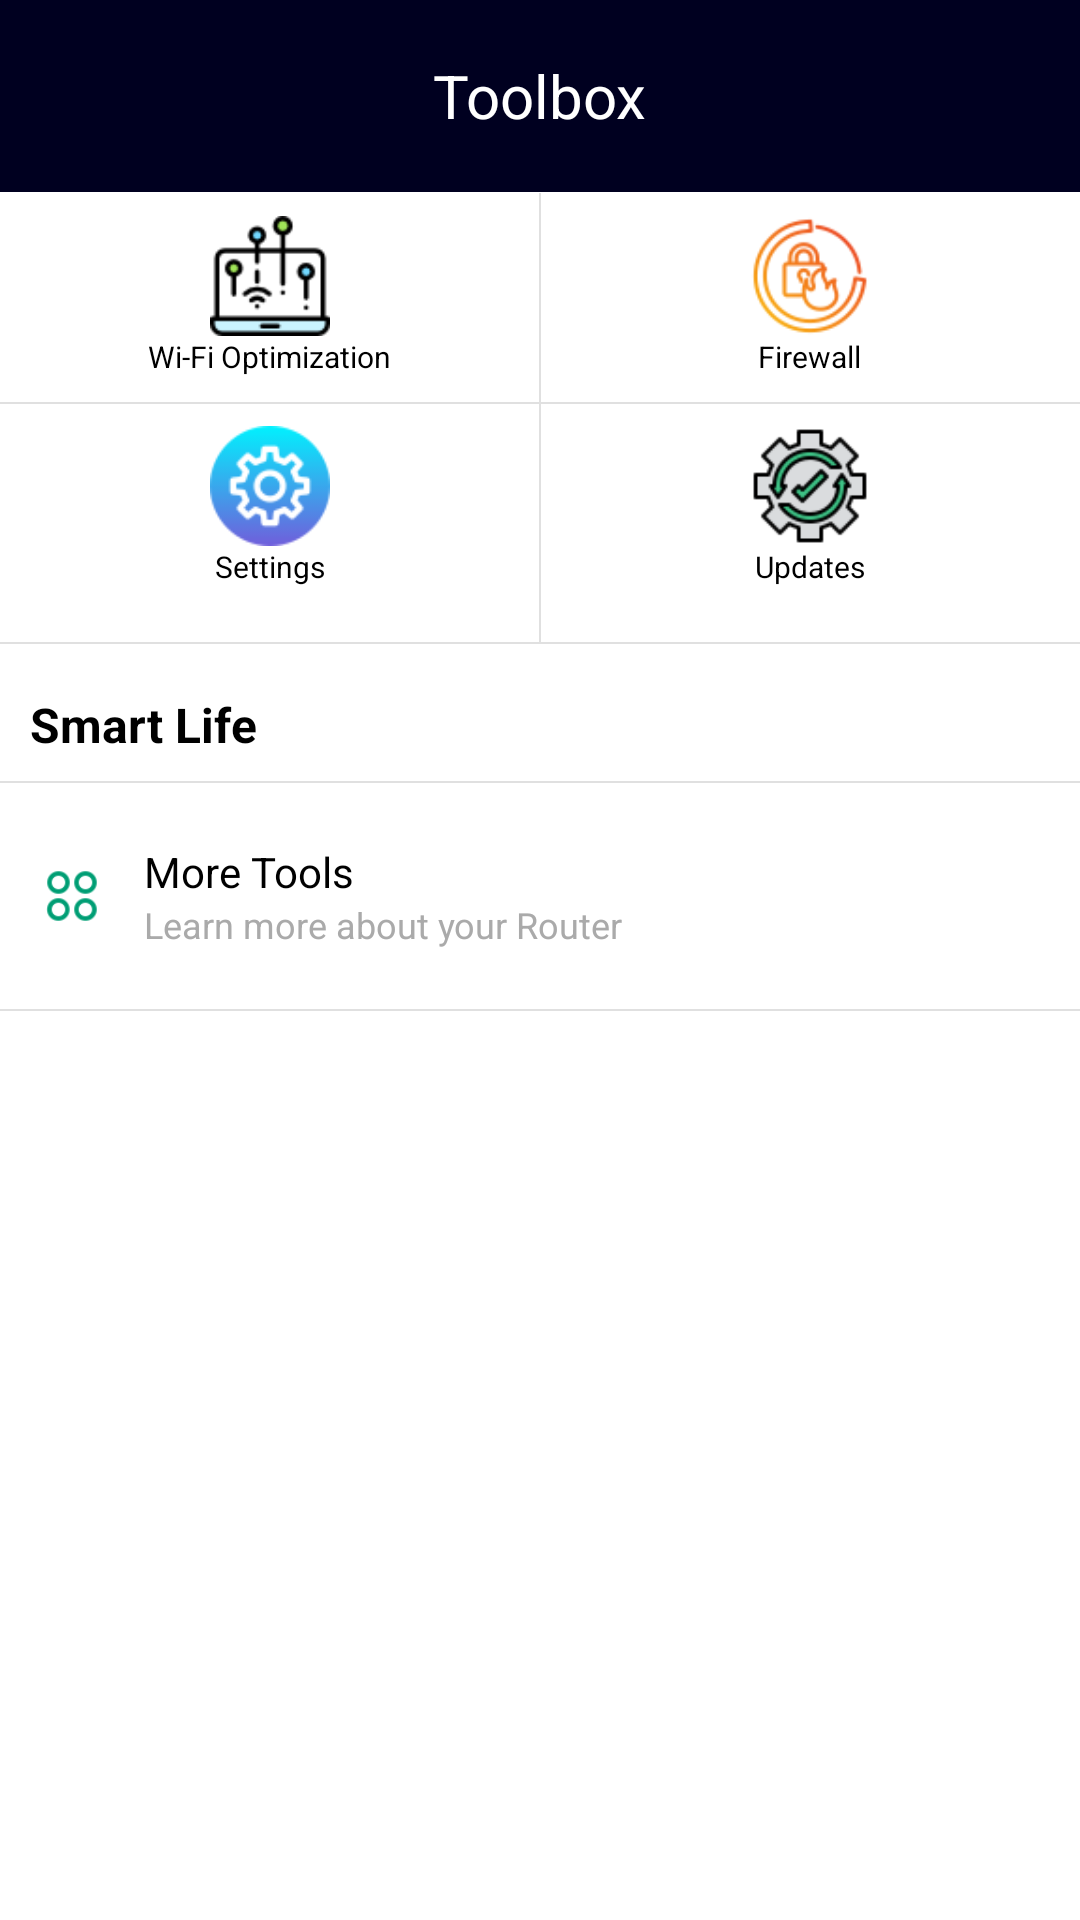

Write the Android layout XML for this screen, with the resource values it uses.
<!-- AndroidManifest.xml: application theme Theme.WiFiManager -->
<!-- res/layout/fragment_settings.xml -->
<?xml version="1.0" encoding="utf-8"?>
<FrameLayout
    xmlns:android="http://schemas.android.com/apk/res/android"
    xmlns:tools="http://schemas.android.com/tools"
    xmlns:app="http://schemas.android.com/apk/res-auto"
    android:layout_width="match_parent"
    android:layout_height="match_parent"
    android:background="@color/white"
    tools:context=".ui.SettingsFragment">

    
    <androidx.appcompat.widget.Toolbar
        android:id="@+id/Settings_toolbar"
        android:layout_width="match_parent"
        android:layout_height="?attr/actionBarSize"
        android:gravity="center"
        android:background="@color/topColor"
        android:elevation="4dp"
        android:theme="@style/ThemeOverlay.AppCompat.ActionBar">

        <TextView
            android:layout_width="wrap_content"
            android:layout_height="wrap_content"
            android:layout_gravity="center"
            android:text="Toolbox"
            android:textColor="@color/white"
            android:textSize="20sp" />
    </androidx.appcompat.widget.Toolbar>

    
    <ScrollView
        android:layout_width="match_parent"
        android:layout_height="match_parent"
        android:layout_marginTop="?attr/actionBarSize"
        android:fillViewport="true">

        <LinearLayout
            android:layout_width="match_parent"
            android:layout_height="wrap_content"
            android:orientation="vertical"
            android:padding="0dp">

            
            <FrameLayout
                android:layout_width="match_parent"
                android:layout_height="wrap_content"
                android:layout_marginBottom="16dp">

            <GridLayout
                android:id="@+id/grid_layout"
                android:layout_width="match_parent"
                android:layout_height="wrap_content"
                android:columnCount="2"
                android:rowCount="2">

            <LinearLayout
                android:id="@+id/wifi_optimization_button"
                android:layout_width="0dp"
                android:layout_height="70dp"
                android:layout_rowWeight="1"
                android:layout_columnWeight="1"
                android:background="@android:color/white"
                android:gravity="center"
                android:orientation="vertical">

                <ImageView
                    android:layout_width="40dp"
                    android:layout_height="40dp"
                    android:src="@drawable/optimisation" />

                <TextView
                    android:layout_width="wrap_content"
                    android:layout_height="wrap_content"
                    android:text="Wi-Fi Optimization"
                    android:textColor="@android:color/black"
                    android:textSize="10sp" />
            </LinearLayout>

            <LinearLayout
                android:id="@+id/firewall_button"
            android:layout_width="0dp"
            android:layout_height="70dp"
            android:layout_columnWeight="1"
            android:layout_rowWeight="1"
            android:gravity="center"
            android:orientation="vertical"
            android:background="@android:color/white">

            <ImageView
                android:layout_width="40dp"
                android:layout_height="40dp"
                android:src="@drawable/firewall" />

            <TextView
                android:layout_width="wrap_content"
                android:layout_height="wrap_content"
                android:text="Firewall"
                android:textSize="10sp"
                android:textColor="@android:color/black"/>
        </LinearLayout>

        <LinearLayout
            android:id="@+id/settings_button"
            android:layout_width="0dp"
            android:layout_height="70dp"
            android:layout_columnWeight="1"
        android:layout_rowWeight="1"
        android:gravity="center"
        android:orientation="vertical"
        android:background="@android:color/white">

        <ImageView
            android:layout_width="40dp"
            android:layout_height="40dp"
            android:src="@drawable/reglage" />

        <TextView
            android:layout_width="wrap_content"
            android:layout_height="wrap_content"
            android:text="Settings"
            android:textSize="10sp"
            android:textColor="@android:color/black"/>
    </LinearLayout>

    <LinearLayout
        android:id="@+id/update_button"
        android:layout_width="0dp"
        android:layout_height="70dp"
        android:layout_columnWeight="1"
        android:layout_rowWeight="1"
        android:gravity="center"
        android:orientation="vertical"
        android:background="@android:color/white">

        <ImageView
            android:layout_width="40dp"
            android:layout_height="40dp"
            android:src="@drawable/mis_a_jour" />

        <TextView
            android:layout_width="wrap_content"
            android:layout_height="wrap_content"
            android:text="Updates"
            android:textSize="10sp"
            android:textColor="@android:color/black"/>
    </LinearLayout>

</GridLayout>

<View
android:layout_width="0.5dp"
android:layout_height="150dp"
    android:layout_gravity="center"
    android:background="#E0E0E0" />

<View
android:layout_width="match_parent"
android:layout_height="0.6dp"
    android:layout_marginTop="70dp"
    android:background="#E0E0E0" />
                <View
                    android:layout_width="match_parent"
                    android:layout_height="0.6dp"
                    android:layout_marginTop="150dp"
                    android:background="#E0E0E0" />

    </FrameLayout>

<TextView
android:layout_width="match_parent"
android:layout_height="wrap_content"
android:text="Smart Life"
android:paddingLeft="10dp"
android:textSize="16sp"
android:textStyle="bold"
android:textColor="@android:color/black"
android:layout_marginBottom="8dp"/>

<View
android:layout_width="match_parent"
android:layout_height="0.5dp"
android:background="#E0E0E0"
android:layout_marginBottom="8dp"/>

<LinearLayout
android:id="@+id/more_tools_button"
    android:layout_width="match_parent"
    android:layout_height="wrap_content"
    android:orientation="horizontal"
    android:gravity="center_vertical"
    android:padding="12dp"
    android:background="@android:color/white"
    android:clickable="true"
    android:focusable="true">

<ImageView
android:layout_width="24dp"
android:layout_height="24dp"
android:src="@drawable/four_circle" />

<LinearLayout
android:layout_width="0dp"
android:layout_height="wrap_content"
android:layout_weight="1"
android:orientation="vertical"
android:paddingStart="12dp">

<TextView
    android:layout_width="wrap_content"
    android:layout_height="wrap_content"
    android:text="More Tools"
    android:textSize="14sp"
    android:textColor="@android:color/black"/>

<TextView
    android:layout_width="wrap_content"
    android:layout_height="wrap_content"
    android:text="Learn more about your Router"
    android:textSize="12sp"
    android:textColor="@android:color/darker_gray"/>
</LinearLayout>

<ImageView
android:layout_width="24dp"
android:layout_height="24dp"
android:src="@drawable/next" />

    </LinearLayout>

<View
android:layout_width="match_parent"
android:layout_height="0.5dp"
android:background="#E0E0E0"
android:layout_marginTop="8dp"/>

    </LinearLayout>
    </ScrollView>
    </FrameLayout>
<!-- resources referenced by this layout -->
<resources>
  <color name="topColor">#000020</color>
  <color name="white">#FFFFFFFF</color>
  <!-- drawable firewall: png bitmap (drawable, 5450 bytes) -->
  <!-- drawable four_circle: png bitmap (drawable, 1508 bytes) -->
  <!-- drawable mis_a_jour: png bitmap (drawable, 3881 bytes) -->
  <!-- drawable optimisation: png bitmap (drawable, 2665 bytes) -->
  <!-- drawable reglage: png bitmap (drawable, 4052 bytes) -->
  <style name="Theme.WiFiManager" parent="Base.Theme.WiFiManager" />
  <style name="Base.Theme.WiFiManager" parent="Theme.Material3.Light.NoActionBar">
          
          <item name="colorPrimary">@color/topColor</item>
          <item name="android:forceDarkAllowed" tools:ignore="NewApi">false</item> 
      </style>
</resources>
